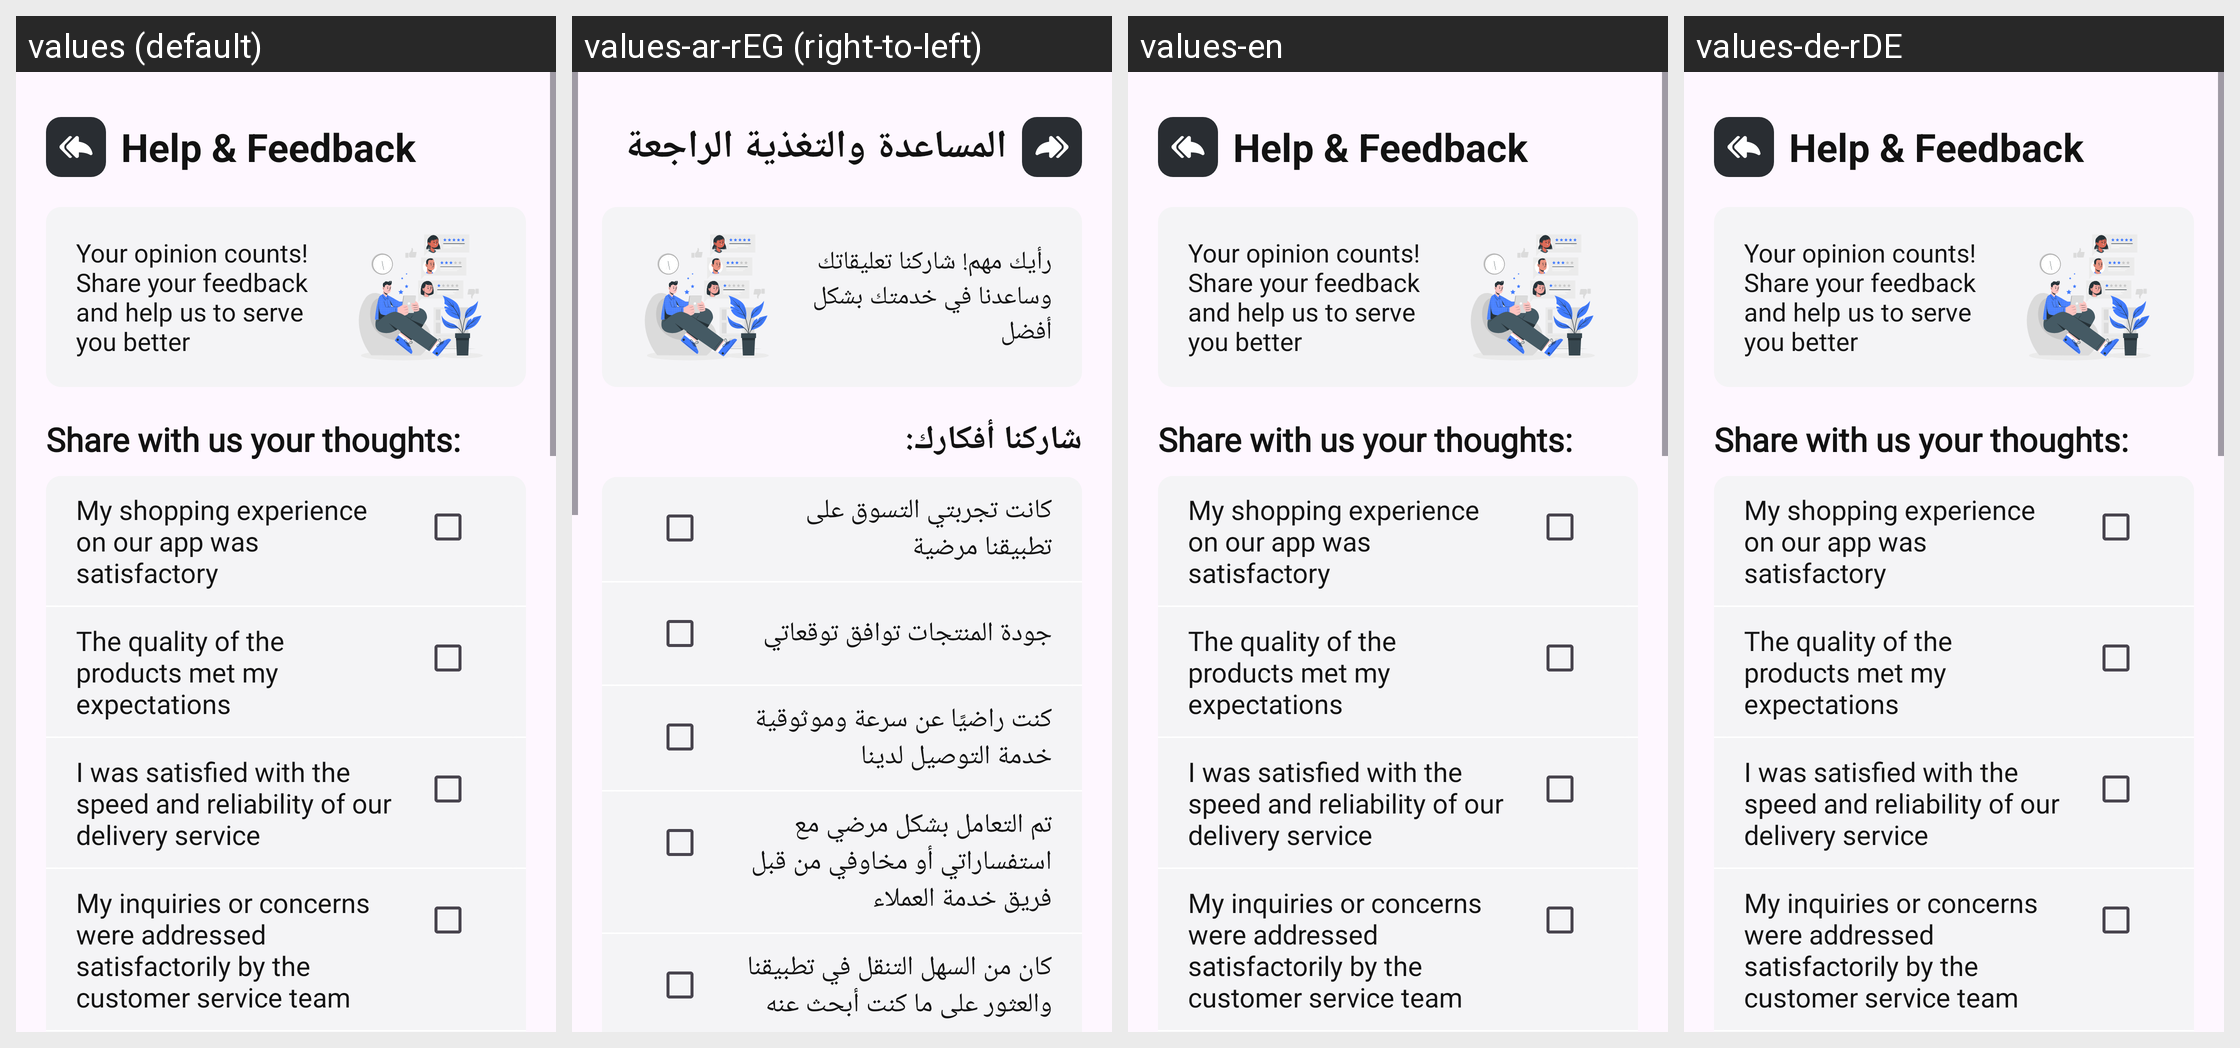

The Android screen above is rendered under several locales of the same app. Produce the string resources it draws, with the default and per-locale values.
Android screen res/layout/activity_help_feedback.xml rendered under 4 locales, left to right: values (default), values-ar-rEG (right-to-left), values-en, values-de-rDE. Device: Nexus 5 (rendered at 1080×1920; each locale shown at half size, 540×960, under a caption strip naming it); theme Theme.Winkel.
Strings drawn on this screen, with the default value and each locale's value (text and hints the layout hard-codes, and strings that could not be matched under every locale, appear in the picture but are not listed):

help_feedback
  values: Help & Feedback
  values-ar-rEG: المساعدة والتغذية الراجعة
  values-en: Help & Feedback
  values-de-rDE: Help & Feedback  [not translated; the default value is used]

your_opinion_counts_share_your_feedback_and_help_us_to_serve_you_better
  values: Your opinion counts! Share your feedback and help us to serve you better
  values-ar-rEG: رأيك مهم! شاركنا تعليقاتك وساعدنا في خدمتك بشكل أفضل
  values-en: Your opinion counts! Share your feedback and help us to serve you better
  values-de-rDE: Your opinion counts! Share your feedback and help us to serve you better  [not translated; the default value is used]

share_with_us_your_thoughts
  values: Share with us your thoughts:
  values-ar-rEG: شاركنا أفكارك:
  values-en: Share with us your thoughts:
  values-de-rDE: Share with us your thoughts:  [not translated; the default value is used]

my_shopping_experience_on_our_app_was_satisfactory
  values: My shopping experience on our app was satisfactory
  values-ar-rEG: كانت تجربتي التسوق على تطبيقنا مرضية
  values-en: My shopping experience on our app was satisfactory
  values-de-rDE: My shopping experience on our app was satisfactory  [not translated; the default value is used]

the_quality_of_the_products_met_my_expectations
  values: The quality of the products met my expectations
  values-ar-rEG: جودة المنتجات توافق توقعاتي
  values-en: The quality of the products met my expectations
  values-de-rDE: The quality of the products met my expectations  [not translated; the default value is used]

i_was_satisfied_with_the_speed_and_reliability_of_our_delivery_service
  values: I was satisfied with the speed and reliability of our delivery service
  values-ar-rEG: كنت راضيًا عن سرعة وموثوقية خدمة التوصيل لدينا
  values-en: I was satisfied with the speed and reliability of our delivery service
  values-de-rDE: I was satisfied with the speed and reliability of our delivery service  [not translated; the default value is used]

my_inquiries_or_concerns_were_addressed_satisfactorily_by_the_customer_service_team
  values: My inquiries or concerns were addressed satisfactorily by the customer service team
  values-ar-rEG: تم التعامل بشكل مرضي مع استفساراتي أو مخاوفي من قبل فريق خدمة العملاء
  values-en: My inquiries or concerns were addressed satisfactorily by the customer service team
  values-de-rDE: My inquiries or concerns were addressed satisfactorily by the customer service team  [not translated; the default value is used]
